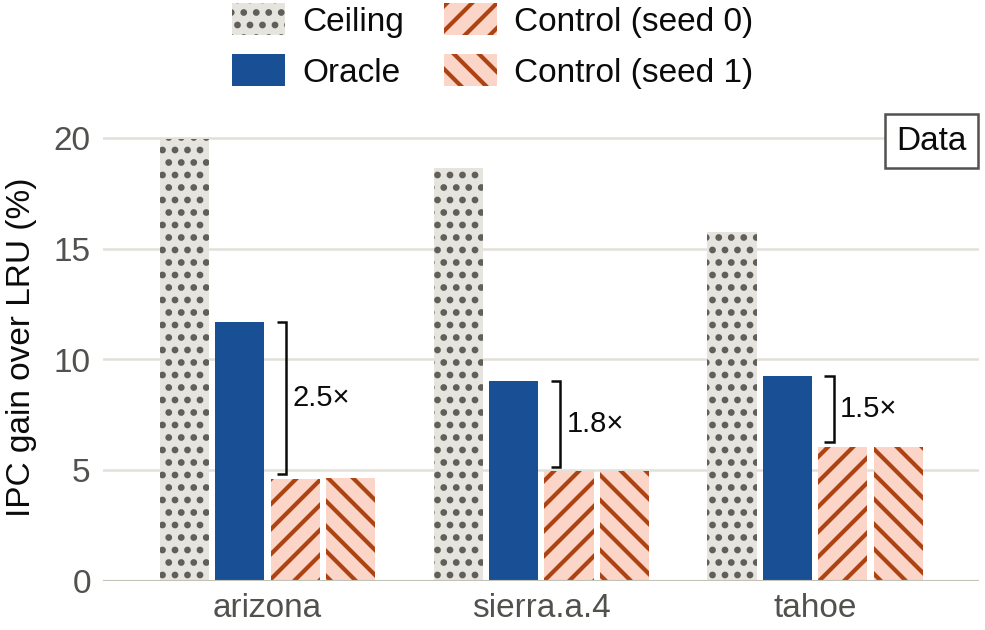

The data file committed next to this chart (first rows):
study, suite, core, side, workload, measure, gain_pct, cut
mlp_oracle_google_defmark, google, golden_small, d, arizona, ceiling, 19.95, False
mlp_oracle_google_defmark, google, golden_small, d, arizona, oracle, 11.7, False
mlp_oracle_google_defmark, google, golden_small, d, arizona, control, 4.594, False
mlp_oracle_google_defmark, google, golden_small, d, arizona, control_seed1, 4.617, False
mlp_oracle_google_defmark, google, golden_small, d, sierra.a.4, ceiling, 18.63, False
mlp_oracle_google_defmark, google, golden_small, d, sierra.a.4, oracle, 9.017, False
mlp_oracle_google_defmark, google, golden_small, d, sierra.a.4, control, 4.939, False
mlp_oracle_google_defmark, google, golden_small, d, sierra.a.4, control_seed1, 4.966, False
mlp_oracle_google_defmark, google, golden_small, d, tahoe, ceiling, 15.74, False
mlp_oracle_google_defmark, google, golden_small, d, tahoe, oracle, 9.245, False
mlp_oracle_google_defmark, google, golden_small, d, tahoe, control, 6.045, False
mlp_oracle_google_defmark, google, golden_small, d, tahoe, control_seed1, 6.055, False
